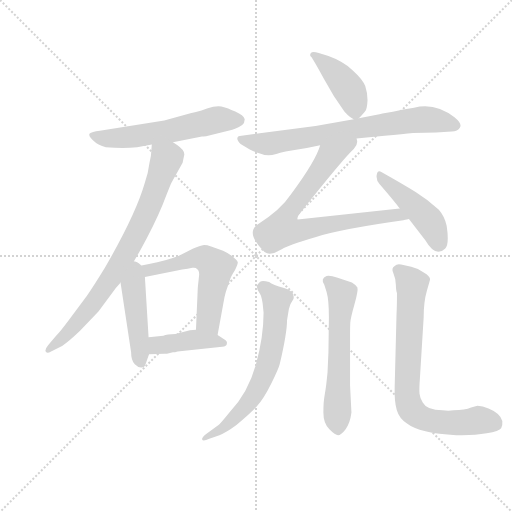
t = 0.00 s
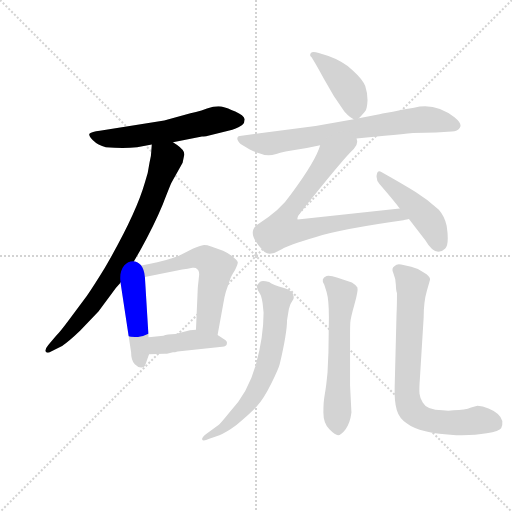
t = 1.78 s
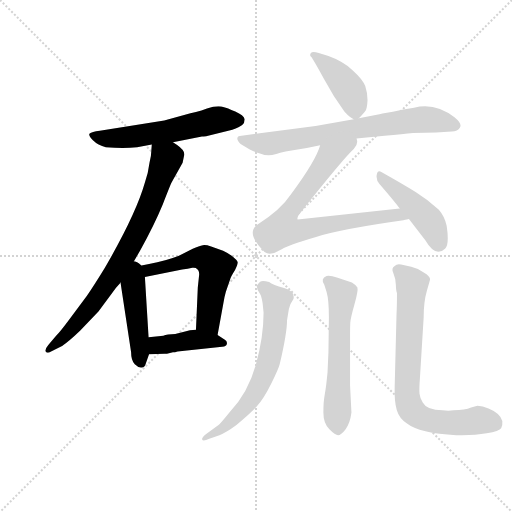
t = 3.56 s
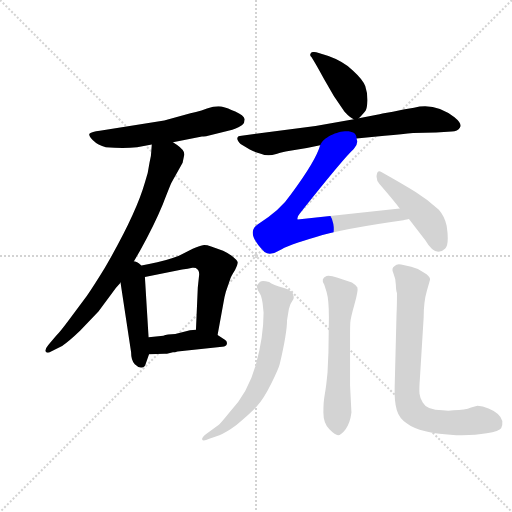
t = 5.33 s
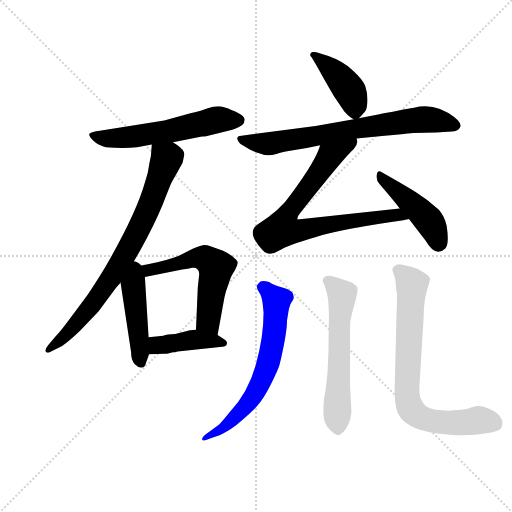
t = 7.11 s
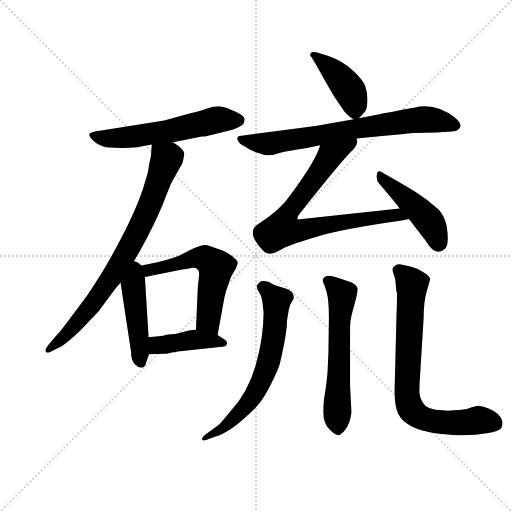
t = 8.89 s

The animated SVG that drew these frames (rendered in a browser with its animation timeline set to each time). Animation: 12 CSS @keyframes rules; one cycle of 8.89 s.

<svg version="1.1" viewBox="0 0 1024 1024" xmlns="http://www.w3.org/2000/svg">
  <g stroke="lightgray" stroke-dasharray="1,1" stroke-width="1" transform="scale(4, 4)">
    <line x1="0" y1="0" x2="256" y2="256"></line>
    <line x1="256" y1="0" x2="0" y2="256"></line>
    <line x1="128" y1="0" x2="128" y2="256"></line>
    <line x1="0" y1="128" x2="256" y2="128"></line>
  </g>
  <g transform="scale(0.92, -0.92) translate(60, -850)">
    <style type="text/css">
      
        @keyframes keyframes0 {
          from {
            stroke: blue;
            stroke-dashoffset: 580;
            stroke-width: 128;
          }
          65% {
            animation-timing-function: step-end;
            stroke: blue;
            stroke-dashoffset: 0;
            stroke-width: 128;
          }
          to {
            stroke: black;
            stroke-width: 1024;
          }
        }
        #make-me-a-hanzi-animation-0 {
          animation: keyframes0 0.7220052083333334s both;
          animation-delay: 0s;
          animation-timing-function: linear;
        }
      
        @keyframes keyframes1 {
          from {
            stroke: blue;
            stroke-dashoffset: 783;
            stroke-width: 128;
          }
          72% {
            animation-timing-function: step-end;
            stroke: blue;
            stroke-dashoffset: 0;
            stroke-width: 128;
          }
          to {
            stroke: black;
            stroke-width: 1024;
          }
        }
        #make-me-a-hanzi-animation-1 {
          animation: keyframes1 0.88720703125s both;
          animation-delay: 0.7220052083333334s;
          animation-timing-function: linear;
        }
      
        @keyframes keyframes2 {
          from {
            stroke: blue;
            stroke-dashoffset: 454;
            stroke-width: 128;
          }
          60% {
            animation-timing-function: step-end;
            stroke: blue;
            stroke-dashoffset: 0;
            stroke-width: 128;
          }
          to {
            stroke: black;
            stroke-width: 1024;
          }
        }
        #make-me-a-hanzi-animation-2 {
          animation: keyframes2 0.6194661458333334s both;
          animation-delay: 1.6092122395833335s;
          animation-timing-function: linear;
        }
      
        @keyframes keyframes3 {
          from {
            stroke: blue;
            stroke-dashoffset: 592;
            stroke-width: 128;
          }
          66% {
            animation-timing-function: step-end;
            stroke: blue;
            stroke-dashoffset: 0;
            stroke-width: 128;
          }
          to {
            stroke: black;
            stroke-width: 1024;
          }
        }
        #make-me-a-hanzi-animation-3 {
          animation: keyframes3 0.7317708333333334s both;
          animation-delay: 2.228678385416667s;
          animation-timing-function: linear;
        }
      
        @keyframes keyframes4 {
          from {
            stroke: blue;
            stroke-dashoffset: 419;
            stroke-width: 128;
          }
          58% {
            animation-timing-function: step-end;
            stroke: blue;
            stroke-dashoffset: 0;
            stroke-width: 128;
          }
          to {
            stroke: black;
            stroke-width: 1024;
          }
        }
        #make-me-a-hanzi-animation-4 {
          animation: keyframes4 0.5909830729166666s both;
          animation-delay: 2.9604492187500004s;
          animation-timing-function: linear;
        }
      
        @keyframes keyframes5 {
          from {
            stroke: blue;
            stroke-dashoffset: 417;
            stroke-width: 128;
          }
          58% {
            animation-timing-function: step-end;
            stroke: blue;
            stroke-dashoffset: 0;
            stroke-width: 128;
          }
          to {
            stroke: black;
            stroke-width: 1024;
          }
        }
        #make-me-a-hanzi-animation-5 {
          animation: keyframes5 0.58935546875s both;
          animation-delay: 3.551432291666667s;
          animation-timing-function: linear;
        }
      
        @keyframes keyframes6 {
          from {
            stroke: blue;
            stroke-dashoffset: 728;
            stroke-width: 128;
          }
          70% {
            animation-timing-function: step-end;
            stroke: blue;
            stroke-dashoffset: 0;
            stroke-width: 128;
          }
          to {
            stroke: black;
            stroke-width: 1024;
          }
        }
        #make-me-a-hanzi-animation-6 {
          animation: keyframes6 0.8424479166666666s both;
          animation-delay: 4.140787760416667s;
          animation-timing-function: linear;
        }
      
        @keyframes keyframes7 {
          from {
            stroke: blue;
            stroke-dashoffset: 780;
            stroke-width: 128;
          }
          72% {
            animation-timing-function: step-end;
            stroke: blue;
            stroke-dashoffset: 0;
            stroke-width: 128;
          }
          to {
            stroke: black;
            stroke-width: 1024;
          }
        }
        #make-me-a-hanzi-animation-7 {
          animation: keyframes7 0.884765625s both;
          animation-delay: 4.983235677083334s;
          animation-timing-function: linear;
        }
      
        @keyframes keyframes8 {
          from {
            stroke: blue;
            stroke-dashoffset: 449;
            stroke-width: 128;
          }
          59% {
            animation-timing-function: step-end;
            stroke: blue;
            stroke-dashoffset: 0;
            stroke-width: 128;
          }
          to {
            stroke: black;
            stroke-width: 1024;
          }
        }
        #make-me-a-hanzi-animation-8 {
          animation: keyframes8 0.6153971354166666s both;
          animation-delay: 5.868001302083334s;
          animation-timing-function: linear;
        }
      
        @keyframes keyframes9 {
          from {
            stroke: blue;
            stroke-dashoffset: 654;
            stroke-width: 128;
          }
          68% {
            animation-timing-function: step-end;
            stroke: blue;
            stroke-dashoffset: 0;
            stroke-width: 128;
          }
          to {
            stroke: black;
            stroke-width: 1024;
          }
        }
        #make-me-a-hanzi-animation-9 {
          animation: keyframes9 0.7822265625s both;
          animation-delay: 6.483398437500001s;
          animation-timing-function: linear;
        }
      
        @keyframes keyframes10 {
          from {
            stroke: blue;
            stroke-dashoffset: 596;
            stroke-width: 128;
          }
          66% {
            animation-timing-function: step-end;
            stroke: blue;
            stroke-dashoffset: 0;
            stroke-width: 128;
          }
          to {
            stroke: black;
            stroke-width: 1024;
          }
        }
        #make-me-a-hanzi-animation-10 {
          animation: keyframes10 0.7350260416666666s both;
          animation-delay: 7.265625000000001s;
          animation-timing-function: linear;
        }
      
        @keyframes keyframes11 {
          from {
            stroke: blue;
            stroke-dashoffset: 779;
            stroke-width: 128;
          }
          72% {
            animation-timing-function: step-end;
            stroke: blue;
            stroke-dashoffset: 0;
            stroke-width: 128;
          }
          to {
            stroke: black;
            stroke-width: 1024;
          }
        }
        #make-me-a-hanzi-animation-11 {
          animation: keyframes11 0.8839518229166666s both;
          animation-delay: 8.000651041666668s;
          animation-timing-function: linear;
        }
      
    </style>
    
      <path d="M 316 541 L 379 553 Q 382 553 388 554 L 445 568 Q 461 574 466.5 578.5 Q 472 583 472 591 Q 470 599 451.5 607.5 Q 433 616 427 617 Q 413 622 390 614 L 378 610 Q 366 607 354 604 L 297 588 L 157 566 Q 139 564 135 560 Q 131 556 142 545 Q 153 534 170 530 Q 209 527 238 530 L 270 536 L 316 541 Z" fill="lightgray"></path>
    
      <path d="M 223 268 L 245 306 Q 275 360 294 406 Q 312 452 313 453 L 337 496 L 340 511 Q 344 522 325 535 L 316 541 C 291 558 272 566 270 536 L 269 523 Q 269 512 265 496 Q 262 472 255 453 Q 235 383 168 268 Q 146 232 129 207 L 91 156 Q 71 129 62 120 L 45 100 Q 36 89 40 85 Q 43 81 51 86 L 75 98 Q 90 108 114 131 L 154 173 L 181 209 Q 191 224 201 234 L 202 236 L 223 268 Z" fill="lightgray"></path>
    
      <path d="M 202 236 L 225 84 Q 225 66 233 58 Q 241 50 248 51 Q 255 52 257 60 L 264 80 L 263 117 L 255 248 C 252 301 194 289 202 236 Z" fill="lightgray"></path>
    
      <path d="M 255 248 L 336 264 Q 349 266 358 268 Q 367 269 368 265 Q 373 262 373 253 L 370 225 L 366 133 C 365 103 408 92 413 122 L 426 193 Q 427 198 428 204 L 431 216 L 440 242 Q 442 249 451 263 Q 457 276 457 280 Q 456 284 445 293 Q 434 301 425 305 L 399 314 Q 388 318 381 317 Q 373 316 359 309 L 329 294 Q 301 283 264 276 L 223 268 C 194 262 226 242 255 248 Z" fill="lightgray"></path>
    
      <path d="M 316 84 Q 320 84 326 86 L 423 96 Q 433 97 433 102 Q 435 108 428 112 L 413 122 C 393 135 393 135 366 133 L 353 132 L 321 124 Q 303 124 295 120 L 263 117 C 233 114 234 79 264 80 L 297 81 L 303 81 L 316 84 Z" fill="lightgray"></path>
    
      <path d="M 720 593 Q 731 604 735 610 Q 738 615 739 632 Q 739 648 734 663 Q 729 677 707 697 Q 685 717 654 728 L 633 735 Q 619 739 616 735 Q 612 730 617 726 Q 626 712 645 677 Q 664 641 689 607 Q 702 593 709 591 C 715 588 715 588 720 593 Z" fill="lightgray"></path>
    
      <path d="M 709 591 L 626 576 L 465 555 Q 457 555 456 550 Q 455 545 463 537 L 483 525 Q 495 519 507 516 Q 521 509 540.5 515 Q 560 521 564 521 L 607 528 L 636 534 L 715 549 L 776 555 Q 817 559 838 561 L 888 562 L 922 564 Q 935 565 940 573 Q 945 581 928 595 Q 886 628 840 616 Q 817 613 794 607 Q 765 602 762 601 L 720 593 L 709 591 Z" fill="lightgray"></path>
    
      <path d="M 636 534 Q 627 501 573 428 Q 550 393 500 362 Q 473 344 515 302 Q 527 293 546 305 Q 565 317 627 335 Q 688 353 817 371 Q 819 372 829 374 C 858 380 839 400 809 397 L 587 373 Q 585 378 591 385 Q 687 506 709 526 Q 720 537 715 549 C 717 579 646 562 636 534 Z" fill="lightgray"></path>
    
      <path d="M 829 374 L 865 327 Q 887 289 908 310 Q 917 319 911 359 Q 907 379 894 394 Q 870 416 843.5 432.5 Q 817 449 769 476 Q 761 481 759 470 Q 757 459 765 450 Q 796 414 809 397 L 829 374 Z" fill="lightgray"></path>
    
      <path d="M 389 -93 Q 378 -101 379.5 -105.5 Q 381 -110 395 -104 L 417 -96 Q 431 -91 454 -74 Q 482 -51 497.5 -34.5 Q 513 -18 529.5 15.5 Q 546 49 548 58 Q 564 126 564 154 L 568 178 Q 570 189 578 200 Q 582 217 557.5 224 Q 533 231 525 237 Q 510 241 505.5 237.5 Q 501 234 498 228 L 500 220 L 506 210 Q 509 204 511 190 L 513 170 Q 513 117 496 56.5 Q 479 -4 440 -45 Q 419 -71 415 -74 L 389 -93 Z" fill="lightgray"></path>
    
      <path d="M 701 120 Q 701 139 701.5 148.5 Q 702 158 710.5 188 Q 719 218 717 225 Q 712 232 705 236 L 674 246 Q 657 252 650 250 Q 636 244 645 231 L 650 215 Q 655 198 655 160 L 654 84 L 652 40 Q 649 8 646 -7.5 Q 643 -23 643 -46.5 Q 643 -70 656 -83 Q 669 -96 675 -96 Q 681 -96 691 -83.5 Q 701 -71 704 -47 L 701 12 L 701 120 Z" fill="lightgray"></path>
    
      <path d="M 812 275 Q 803 277 798 272 Q 790 268 795 256.5 Q 800 245 800.5 231 Q 801 217 803 213 Q 803 184 802 167 L 798 9 Q 797 -23 802.5 -41.5 Q 808 -60 824 -70 Q 852 -92 932 -96 Q 970 -97 998 -92 Q 1026 -87 1029.5 -81 Q 1033 -75 1032 -65 Q 1027 -48 1002 -38 Q 989 -32 978 -32 L 964 -36 Q 951 -42 926 -42 Q 915 -44 902 -42 Q 868 -42 859 -25 Q 853 -16 852 -6 Q 851 4 853 30 L 861 160 Q 861 194 868 218 Q 875 242 875 243 Q 874 250 862 257 Q 848 267 834 270 L 812 275 Z" fill="lightgray"></path>
    
    
      <clipPath id="make-me-a-hanzi-clip-0">
        <path d="M 316 541 L 379 553 Q 382 553 388 554 L 445 568 Q 461 574 466.5 578.5 Q 472 583 472 591 Q 470 599 451.5 607.5 Q 433 616 427 617 Q 413 622 390 614 L 378 610 Q 366 607 354 604 L 297 588 L 157 566 Q 139 564 135 560 Q 131 556 142 545 Q 153 534 170 530 Q 209 527 238 530 L 270 536 L 316 541 Z"></path>
      </clipPath>
      <path clip-path="url(#make-me-a-hanzi-clip-0)" d="M 141 557 L 179 549 L 230 553 L 306 564 L 413 590 L 460 589" fill="none" id="make-me-a-hanzi-animation-0" stroke-dasharray="452 904" stroke-linecap="round"></path>
    
      <clipPath id="make-me-a-hanzi-clip-1">
        <path d="M 223 268 L 245 306 Q 275 360 294 406 Q 312 452 313 453 L 337 496 L 340 511 Q 344 522 325 535 L 316 541 C 291 558 272 566 270 536 L 269 523 Q 269 512 265 496 Q 262 472 255 453 Q 235 383 168 268 Q 146 232 129 207 L 91 156 Q 71 129 62 120 L 45 100 Q 36 89 40 85 Q 43 81 51 86 L 75 98 Q 90 108 114 131 L 154 173 L 181 209 Q 191 224 201 234 L 202 236 L 223 268 Z"></path>
      </clipPath>
      <path clip-path="url(#make-me-a-hanzi-clip-1)" d="M 279 529 L 302 505 L 268 409 L 228 325 L 187 254 L 135 181 L 72 111 L 45 92" fill="none" id="make-me-a-hanzi-animation-1" stroke-dasharray="655 1310" stroke-linecap="round"></path>
    
      <clipPath id="make-me-a-hanzi-clip-2">
        <path d="M 202 236 L 225 84 Q 225 66 233 58 Q 241 50 248 51 Q 255 52 257 60 L 264 80 L 263 117 L 255 248 C 252 301 194 289 202 236 Z"></path>
      </clipPath>
      <path clip-path="url(#make-me-a-hanzi-clip-2)" d="M 225 259 L 246 62" fill="none" id="make-me-a-hanzi-animation-2" stroke-dasharray="326 652" stroke-linecap="round"></path>
    
      <clipPath id="make-me-a-hanzi-clip-3">
        <path d="M 255 248 L 336 264 Q 349 266 358 268 Q 367 269 368 265 Q 373 262 373 253 L 370 225 L 366 133 C 365 103 408 92 413 122 L 426 193 Q 427 198 428 204 L 431 216 L 440 242 Q 442 249 451 263 Q 457 276 457 280 Q 456 284 445 293 Q 434 301 425 305 L 399 314 Q 388 318 381 317 Q 373 316 359 309 L 329 294 Q 301 283 264 276 L 223 268 C 194 262 226 242 255 248 Z"></path>
      </clipPath>
      <path clip-path="url(#make-me-a-hanzi-clip-3)" d="M 230 268 L 256 261 L 363 288 L 386 288 L 395 282 L 409 269 L 409 261 L 392 153 L 409 130" fill="none" id="make-me-a-hanzi-animation-3" stroke-dasharray="464 928" stroke-linecap="round"></path>
    
      <clipPath id="make-me-a-hanzi-clip-4">
        <path d="M 316 84 Q 320 84 326 86 L 423 96 Q 433 97 433 102 Q 435 108 428 112 L 413 122 C 393 135 393 135 366 133 L 353 132 L 321 124 Q 303 124 295 120 L 263 117 C 233 114 234 79 264 80 L 297 81 L 303 81 L 316 84 Z"></path>
      </clipPath>
      <path clip-path="url(#make-me-a-hanzi-clip-4)" d="M 269 86 L 282 100 L 358 111 L 425 104" fill="none" id="make-me-a-hanzi-animation-4" stroke-dasharray="291 582" stroke-linecap="round"></path>
    
      <clipPath id="make-me-a-hanzi-clip-5">
        <path d="M 720 593 Q 731 604 735 610 Q 738 615 739 632 Q 739 648 734 663 Q 729 677 707 697 Q 685 717 654 728 L 633 735 Q 619 739 616 735 Q 612 730 617 726 Q 626 712 645 677 Q 664 641 689 607 Q 702 593 709 591 C 715 588 715 588 720 593 Z"></path>
      </clipPath>
      <path clip-path="url(#make-me-a-hanzi-clip-5)" d="M 620 731 L 654 706 L 697 657 L 707 638 L 712 606" fill="none" id="make-me-a-hanzi-animation-5" stroke-dasharray="289 578" stroke-linecap="round"></path>
    
      <clipPath id="make-me-a-hanzi-clip-6">
        <path d="M 709 591 L 626 576 L 465 555 Q 457 555 456 550 Q 455 545 463 537 L 483 525 Q 495 519 507 516 Q 521 509 540.5 515 Q 560 521 564 521 L 607 528 L 636 534 L 715 549 L 776 555 Q 817 559 838 561 L 888 562 L 922 564 Q 935 565 940 573 Q 945 581 928 595 Q 886 628 840 616 Q 817 613 794 607 Q 765 602 762 601 L 720 593 L 709 591 Z"></path>
      </clipPath>
      <path clip-path="url(#make-me-a-hanzi-clip-6)" d="M 464 546 L 523 537 L 863 591 L 930 577" fill="none" id="make-me-a-hanzi-animation-6" stroke-dasharray="600 1200" stroke-linecap="round"></path>
    
      <clipPath id="make-me-a-hanzi-clip-7">
        <path d="M 636 534 Q 627 501 573 428 Q 550 393 500 362 Q 473 344 515 302 Q 527 293 546 305 Q 565 317 627 335 Q 688 353 817 371 Q 819 372 829 374 C 858 380 839 400 809 397 L 587 373 Q 585 378 591 385 Q 687 506 709 526 Q 720 537 715 549 C 717 579 646 562 636 534 Z"></path>
      </clipPath>
      <path clip-path="url(#make-me-a-hanzi-clip-7)" d="M 709 543 L 656 509 L 560 375 L 554 352 L 574 347 L 723 373 L 803 383 L 822 378" fill="none" id="make-me-a-hanzi-animation-7" stroke-dasharray="652 1304" stroke-linecap="round"></path>
    
      <clipPath id="make-me-a-hanzi-clip-8">
        <path d="M 829 374 L 865 327 Q 887 289 908 310 Q 917 319 911 359 Q 907 379 894 394 Q 870 416 843.5 432.5 Q 817 449 769 476 Q 761 481 759 470 Q 757 459 765 450 Q 796 414 809 397 L 829 374 Z"></path>
      </clipPath>
      <path clip-path="url(#make-me-a-hanzi-clip-8)" d="M 769 465 L 867 376 L 893 321" fill="none" id="make-me-a-hanzi-animation-8" stroke-dasharray="321 642" stroke-linecap="round"></path>
    
      <clipPath id="make-me-a-hanzi-clip-9">
        <path d="M 389 -93 Q 378 -101 379.5 -105.5 Q 381 -110 395 -104 L 417 -96 Q 431 -91 454 -74 Q 482 -51 497.5 -34.5 Q 513 -18 529.5 15.5 Q 546 49 548 58 Q 564 126 564 154 L 568 178 Q 570 189 578 200 Q 582 217 557.5 224 Q 533 231 525 237 Q 510 241 505.5 237.5 Q 501 234 498 228 L 500 220 L 506 210 Q 509 204 511 190 L 513 170 Q 513 117 496 56.5 Q 479 -4 440 -45 Q 419 -71 415 -74 L 389 -93 Z"></path>
      </clipPath>
      <path clip-path="url(#make-me-a-hanzi-clip-9)" d="M 510 227 L 541 193 L 535 119 L 515 35 L 493 -8 L 463 -46 L 425 -80 L 387 -101" fill="none" id="make-me-a-hanzi-animation-9" stroke-dasharray="526 1052" stroke-linecap="round"></path>
    
      <clipPath id="make-me-a-hanzi-clip-10">
        <path d="M 701 120 Q 701 139 701.5 148.5 Q 702 158 710.5 188 Q 719 218 717 225 Q 712 232 705 236 L 674 246 Q 657 252 650 250 Q 636 244 645 231 L 650 215 Q 655 198 655 160 L 654 84 L 652 40 Q 649 8 646 -7.5 Q 643 -23 643 -46.5 Q 643 -70 656 -83 Q 669 -96 675 -96 Q 681 -96 691 -83.5 Q 701 -71 704 -47 L 701 12 L 701 120 Z"></path>
      </clipPath>
      <path clip-path="url(#make-me-a-hanzi-clip-10)" d="M 652 239 L 684 210 L 677 137 L 675 -86" fill="none" id="make-me-a-hanzi-animation-10" stroke-dasharray="468 936" stroke-linecap="round"></path>
    
      <clipPath id="make-me-a-hanzi-clip-11">
        <path d="M 812 275 Q 803 277 798 272 Q 790 268 795 256.5 Q 800 245 800.5 231 Q 801 217 803 213 Q 803 184 802 167 L 798 9 Q 797 -23 802.5 -41.5 Q 808 -60 824 -70 Q 852 -92 932 -96 Q 970 -97 998 -92 Q 1026 -87 1029.5 -81 Q 1033 -75 1032 -65 Q 1027 -48 1002 -38 Q 989 -32 978 -32 L 964 -36 Q 951 -42 926 -42 Q 915 -44 902 -42 Q 868 -42 859 -25 Q 853 -16 852 -6 Q 851 4 853 30 L 861 160 Q 861 194 868 218 Q 875 242 875 243 Q 874 250 862 257 Q 848 267 834 270 L 812 275 Z"></path>
      </clipPath>
      <path clip-path="url(#make-me-a-hanzi-clip-11)" d="M 807 262 L 836 232 L 824 1 L 834 -40 L 850 -55 L 890 -66 L 923 -70 L 980 -63 L 1012 -69 L 1024 -62 L 1024 -69" fill="none" id="make-me-a-hanzi-animation-11" stroke-dasharray="651 1302" stroke-linecap="round"></path>
    
  </g>
</svg>
